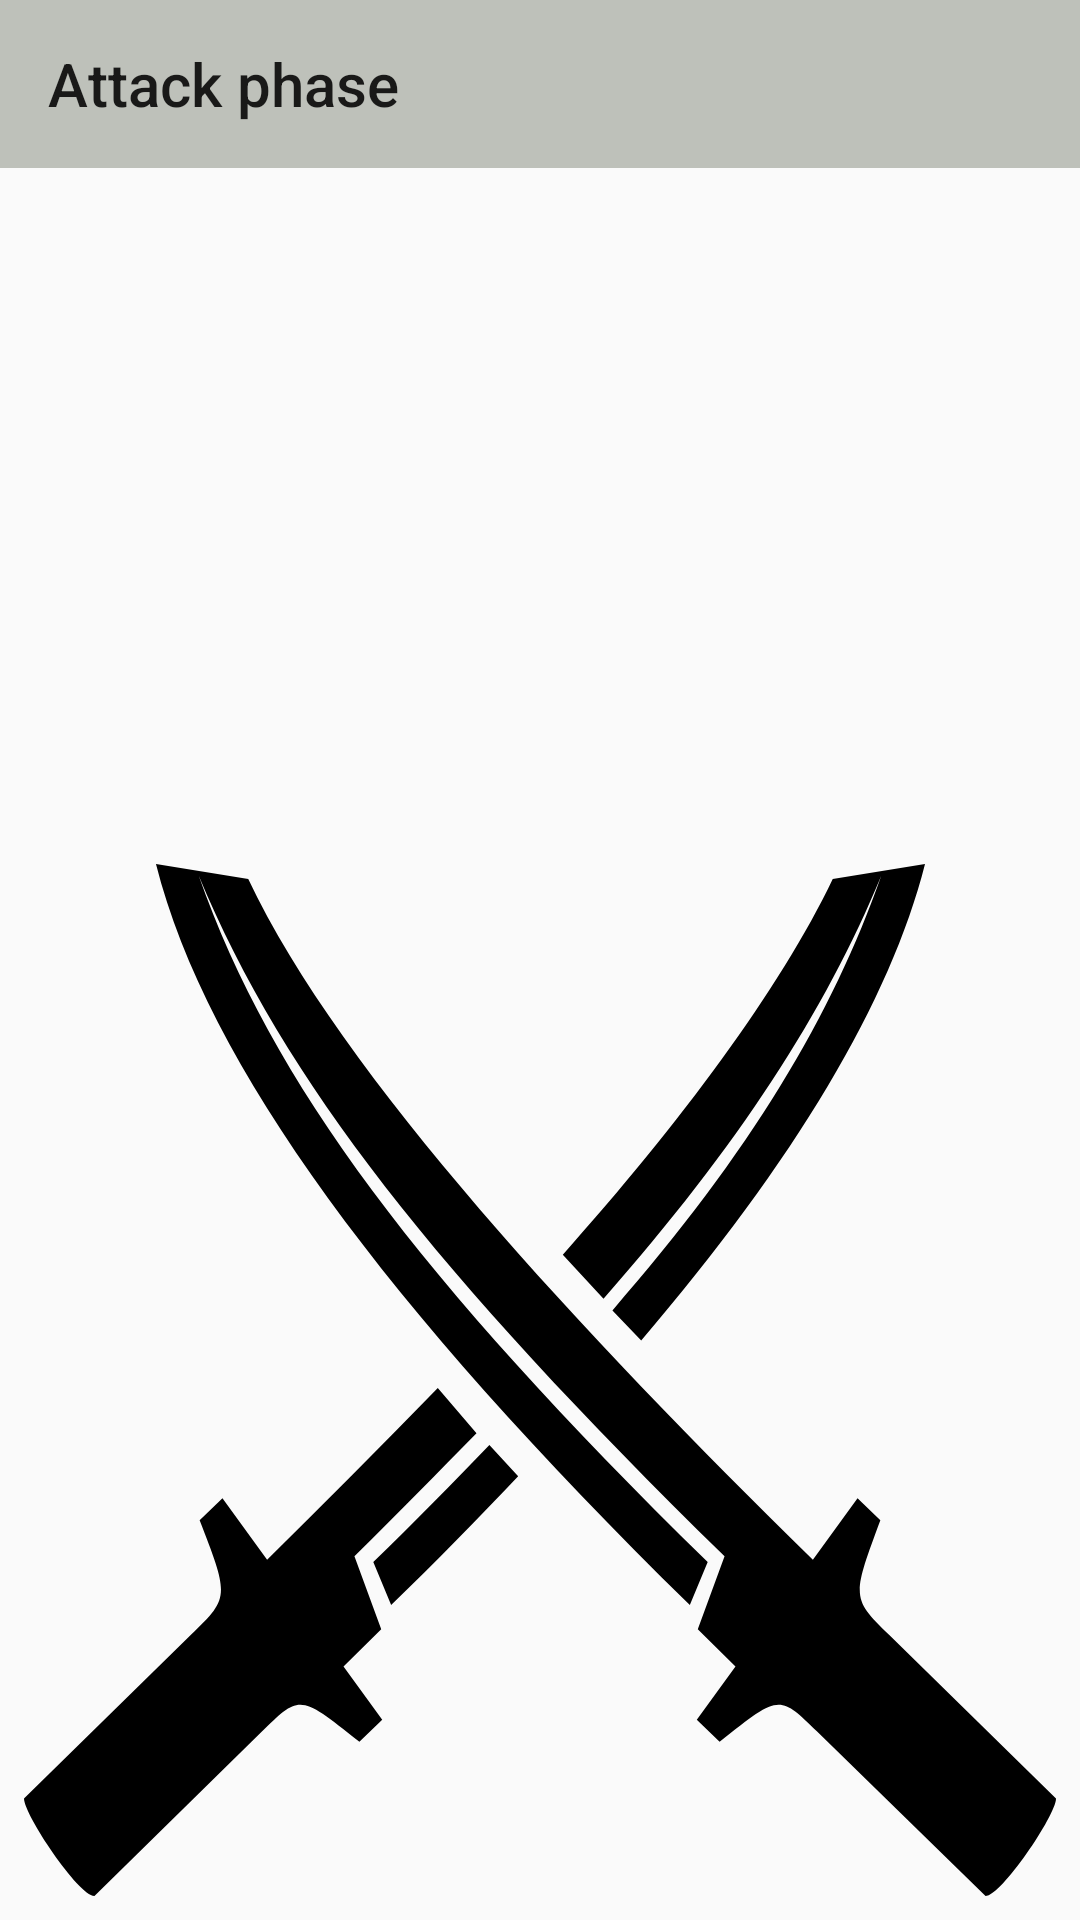

Produce the Android XML layout that renders to this screen, including the resource entries it uses.
<!-- AndroidManifest.xml: application theme AppTheme -->
<!-- res/layout/screen_attack.xml -->
<?xml version="1.0" encoding="utf-8"?>
<android.support.constraint.ConstraintLayout xmlns:android="http://schemas.android.com/apk/res/android"
    xmlns:app="http://schemas.android.com/apk/res-auto"
    android:layout_width="match_parent"
    android:layout_height="match_parent">

    <android.support.v7.widget.Toolbar
        android:id="@+id/toolBar"
        style="@style/MyToolBar"
        android:layout_width="0dp"
        app:layout_constraintEnd_toEndOf="parent"
        app:layout_constraintStart_toStartOf="parent"
        app:layout_constraintTop_toTopOf="parent"
        app:title="@string/attack_phase_label" />

    <ImageView
        android:id="@+id/iv_background"
        style="@style/Full_Screen_Imageview"
        android:contentDescription="@string/ufo_content_description"
        android:src="@drawable/ic_swords" />

    <ScrollView

        android:layout_width="0dp"
        android:layout_height="0dp"
        app:layout_constraintBottom_toBottomOf="parent"
        app:layout_constraintEnd_toEndOf="parent"
        app:layout_constraintStart_toStartOf="parent"
        app:layout_constraintTop_toBottomOf="@+id/toolBar">

        <FrameLayout
            android:id="@+id/fragment_container"
            style="@style/Dimensions_Match_Parent" />

    </ScrollView>


</android.support.constraint.ConstraintLayout>
<!-- resources referenced by this layout -->
<resources>
  <!-- drawable ic_swords (drawable) -->
  <vector android:height="24dp" android:viewportHeight="178"
      android:viewportWidth="208" android:width="24dp" xmlns:android="http://schemas.android.com/apk/res/android">
      <path android:fillColor="#FF000000" android:pathData="m26.6,0c10.2,34.6 46.4,76.4 107.6,127.8l3.6,-7.4c-58.2,-48.8 -88,-82.8 -102.6,-118.4 17.2,35.4 47.8,68.6 106,117.4l-5.4,12.6 7.6,6.4 -7.8,9.2 4.6,3.8c12,-8.2 12,-8.2 19.6,-1.8l34,28.4c3.2,0 14.2,-14 14.2,-16.8l-33.6,-28.2c-7.6,-6.4 -7.6,-6.4 -1.8,-19.8l-4.6,-3.8 -9,10.6c-46,-38.6 -95.2,-83.6 -113.8,-117.4zM181.6,0 L163,2.6c-10.6,19 -30.8,42.2 -54.4,64.8l8.2,7.6c27.2,-26.4 44.6,-49.4 56,-73 -9.8,24 -26.4,47.8 -54.2,75l5.8,5.2c31,-31 50.2,-58.6 57.2,-82.2zM83.4,90.4c-11.4,10 -23,20 -34.4,29.6l-9,-10.6 -4.6,3.8c6,13.2 6,13.4 -1.8,19.8l-33.6,28.2c0,2.8 11,16.8 14.2,16.8l33.8,-28.4c7.6,-6.4 7.6,-6.4 19.6,1.8l4.6,-3.8 -7.8,-9.2 7.6,-6.4 -5.4,-12.6c8.8,-7.4 17,-14.6 24.6,-21.2zM93.8,100.2c-7.2,6.4 -15,13.2 -23.4,20.2l3.6,7.4c9.2,-7.6 17.6,-15 25.6,-22.2z"/>
  </vector>
  <string name="attack_phase_label">Attack phase</string>
  <string name="ufo_content_description">Ufos attacking a city</string>
  <style name="Dimensions_Match_Parent">
          <item name="android:layout_width">match_parent</item>
          <item name="android:layout_height">match_parent</item>
      </style>
  <style name="Full_Screen_Imageview">
          <item name="android:layout_width">0dp</item>
          <item name="android:layout_height">0dp</item>
          <item name="android:layout_margin">@dimen/default_margin</item>
          <item name="layout_constraintBottom_toBottomOf">parent</item>
          <item name="layout_constraintEnd_toEndOf">parent</item>
          <item name="layout_constraintStart_toStartOf">parent</item>
          <item name="layout_constraintTop_toBottomOf">@id/toolBar</item>
          <item name="android:scaleType">fitEnd</item>
      </style>
  <style name="MyToolBar">
          <item name="android:layout_width">match_parent</item>
          <item name="android:layout_height">?actionBarSize</item>
          <item name="android:layout_gravity">top</item>
          <item name="android:textColor">@color/primaryTextColor</item>
          <item name="android:background">@color/primaryColor</item>
          
          
      </style>
  <style name="AppTheme" parent="Theme.AppCompat.Light.NoActionBar">
          
          <item name="colorPrimary">@color/primaryColor</item>
          <item name="colorPrimaryDark">@color/primaryDarkColor</item>
          <item name="colorAccent">@color/secondaryColor</item>
      </style>
  <dimen name="default_margin">8dp</dimen>
  <color name="primaryTextColor">#000000</color>
  <color name="primaryColor">#bec1ba</color>
  <color name="primaryDarkColor">#8e918a</color>
  <color name="secondaryColor">#549c10</color>
</resources>
